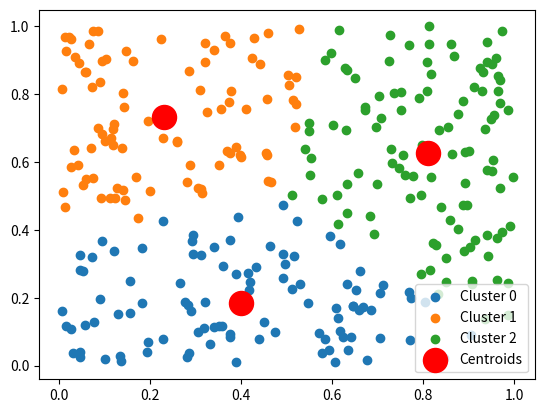

Recreate this plot in Python.
import numpy as np
import matplotlib.pyplot as plt
import random


class KMeans:
    def __init__(self, n_clusters, max_iter=100, tol=1e-4):
        """
        Initialize the KMeans class.

        Parameters:
        n_clusters (int): Number of clusters.
        max_iter (int): Maximum number of iterations.
        tol (float): Tolerance to declare convergence.
        """
        self.n_clusters = n_clusters
        self.max_iter = max_iter
        self.tol = tol
        self.centroids = None

    def fit(self, data):
        """
        Compute k-means clustering.

        Parameters:
        data (ndarray): The data to cluster.
        """
        # Step 1: Initialize centroids
        self.centroids = self._initialize_centroids(data)

        for i in range(self.max_iter):
            # Step 2: Assign clusters
            labels = self._assign_clusters(data)

            # Step 3: Update centroids
            new_centroids = self._update_centroids(data, labels)

            # Check for convergence
            if np.all(np.linalg.norm(new_centroids - self.centroids, axis=1) < self.tol):
                break

            self.centroids = new_centroids

    def _initialize_centroids(self, data):
        """
        Initialize centroids by randomly selecting points from the data.

        Parameters:
        data (ndarray): The data to cluster.

        Returns:
        ndarray: Initial centroids.
        """
        random_indices = random.sample(range(data.shape[0]), self.n_clusters)
        return data[random_indices]

    def _assign_clusters(self, data):
        """
        Assign each data point to the nearest centroid.

        Parameters:
        data (ndarray): The data to cluster.

        Returns:
        ndarray: Array of cluster labels for each data point.
        """
        distances = np.zeros((data.shape[0], self.n_clusters))
        for k in range(self.n_clusters):
            distances[:, k] = np.linalg.norm(data - self.centroids[k], axis=1)
        return np.argmin(distances, axis=1)

    def _update_centroids(self, data, labels):
        """
        Update centroids by computing the mean of all points assigned to each centroid.

        Parameters:
        data (ndarray): The data to cluster.
        labels (ndarray): Cluster labels for each data point.

        Returns:
        ndarray: Updated centroids.
        """
        new_centroids = np.zeros((self.n_clusters, data.shape[1]))
        for k in range(self.n_clusters):
            cluster_points = data[labels == k]
            if len(cluster_points) > 0:
                new_centroids[k] = cluster_points.mean(axis=0)
        return new_centroids

    def predict(self, data):
        """
        Predict the closest cluster each sample in data belongs to.

        Parameters:
        data (ndarray): New data to predict.

        Returns:
        ndarray: Array of cluster labels for each data point.
        """
        return self._assign_clusters(data)

    def plot_clusters(self, data, labels):
        """
        Plot the clustered data along with the centroids.

        Parameters:
        data (ndarray): The data to cluster.
        labels (ndarray): Cluster labels for each data point.
        """
        for k in range(self.n_clusters):
            cluster_points = data[labels == k]
            plt.scatter(cluster_points[:, 0], cluster_points[:, 1], label=f'Cluster {k}')
        plt.scatter(self.centroids[:, 0], self.centroids[:, 1], s=300, c='red', label='Centroids')
        plt.legend()
        # plt.show()


# Example usage:

# Generating some sample data
np.random.seed(42)
data = np.random.rand(300, 2)

# Initializing and fitting the KMeans model
kmeans = KMeans(n_clusters=3)
kmeans.fit(data)

# Predicting the cluster labels
labels = kmeans.predict(data)

# Plotting the clustered data
kmeans.plot_clusters(data, labels)
